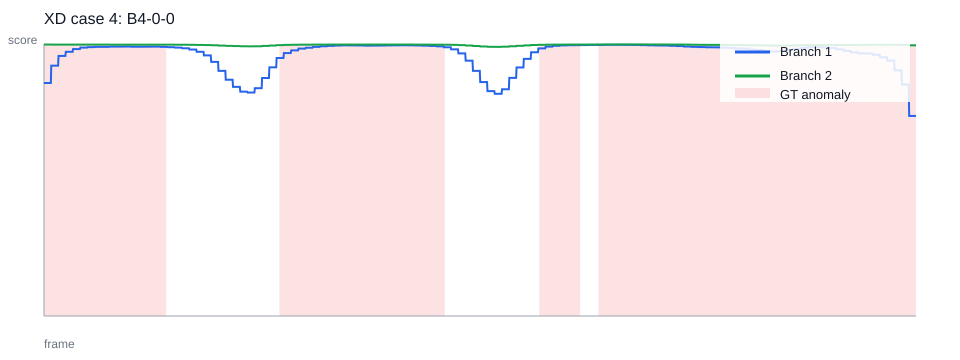

Source data for this figure (header and first rows):
frame, branch1_score, branch2_score, ground_truth
0, 0.8565, 0.9979, 1
1, 0.8565, 0.9979, 1
2, 0.8565, 0.9979, 1
3, 0.8565, 0.9979, 1
4, 0.8565, 0.9979, 1
5, 0.8565, 0.9979, 1
6, 0.8565, 0.9979, 1
7, 0.8565, 0.9979, 1
8, 0.8565, 0.9979, 1
9, 0.8565, 0.9979, 1
10, 0.8565, 0.9979, 1
11, 0.8565, 0.9979, 1
12, 0.8565, 0.9979, 1
13, 0.8565, 0.9979, 1
14, 0.8565, 0.9979, 1
15, 0.8565, 0.9979, 1
16, 0.9202, 0.9978, 1
17, 0.9202, 0.9978, 1
18, 0.9202, 0.9978, 1
19, 0.9202, 0.9978, 1
20, 0.9202, 0.9978, 1
21, 0.9202, 0.9978, 1
22, 0.9202, 0.9978, 1
23, 0.9202, 0.9978, 1
24, 0.9202, 0.9978, 1
25, 0.9202, 0.9978, 1
26, 0.9202, 0.9978, 1
27, 0.9202, 0.9978, 1
28, 0.9202, 0.9978, 1
29, 0.9202, 0.9978, 1
30, 0.9202, 0.9978, 1
31, 0.9202, 0.9978, 1
32, 0.9562, 0.9979, 1
33, 0.9562, 0.9979, 1
34, 0.9562, 0.9979, 1
35, 0.9562, 0.9979, 1
36, 0.9562, 0.9979, 1
37, 0.9562, 0.9979, 1
38, 0.9562, 0.9979, 1
39, 0.9562, 0.9979, 1
40, 0.9562, 0.9979, 1
41, 0.9562, 0.9979, 1
42, 0.9562, 0.9979, 1
43, 0.9562, 0.9979, 1
44, 0.9562, 0.9979, 1
45, 0.9562, 0.9979, 1
46, 0.9562, 0.9979, 1
47, 0.9562, 0.9979, 1
48, 0.9713, 0.9979, 1
49, 0.9713, 0.9979, 1
50, 0.9713, 0.9979, 1
51, 0.9713, 0.9979, 1
52, 0.9713, 0.9979, 1
53, 0.9713, 0.9979, 1
54, 0.9713, 0.9979, 1
55, 0.9713, 0.9979, 1
56, 0.9713, 0.9979, 1
57, 0.9713, 0.9979, 1
58, 0.9713, 0.9979, 1
59, 0.9713, 0.9979, 1
... 1,860 more rows
